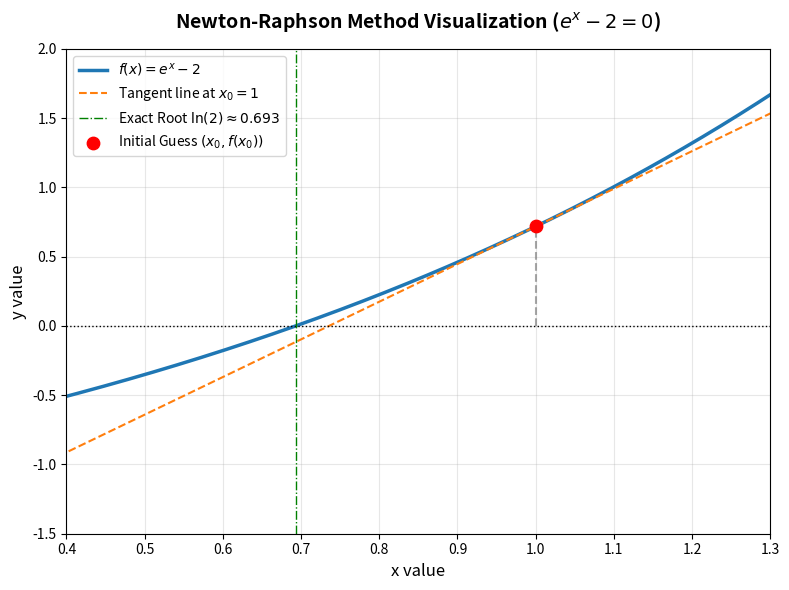

Source code (Python):
#!/usr/bin/env python3
import numpy as np
import matplotlib.pyplot as plt
import os
# 1. Define the function and its first derivative
def f(x):
    return np.exp(x) - 2

def df(x):
    return np.exp(x)

# 2. Parameters given in the problem
x0 = 1.0  # Initial guess
f_x0 = f(x0)
df_x0 = df(x0)

# 3. Setting up data points for the visualization plot
x_vals = np.linspace(0.2, 1.5, 500)
y_vals = f(x_vals)

# Define the equation for the tangent line at x0 = 1
# y - f(x0) = f'(x0) * (x - x0) -> y = f'(x0)*(x - x0) + f(x0)
tangent_line = df_x0 * (x_vals - x0) + f_x0

# 4. Creating and Styling the Figure
plt.figure(figsize=(8, 6))

# Plot the nonlinear function curve f(x) = e^x - 2
plt.plot(x_vals, y_vals, label=r'$f(x) = e^x - 2$', color='#1f77b4', linewidth=2.5)

# Plot the tangent line drawn from x0 to reveal the intercept x1
plt.plot(x_vals, tangent_line, label='Tangent line at $x_0=1$', color='#ff7f0e', linestyle='--', linewidth=1.5)

# Highlight reference axes lines
plt.axhline(0, color='black', linewidth=1, linestyle=':')
plt.axvline(np.log(2), color='green', linewidth=1, linestyle='-.', label=r'Exact Root $\ln(2) \approx 0.693$')

# Scatter markers to visually track the sequence path
plt.scatter([x0], [f_x0], color='red', zorder=5, s=80, label=r'Initial Guess $(x_0, f(x_0))$')

# Draw a drop line connecting the tangent alignment from x0 down to the curve axis
plt.vlines(x0, 0, f_x0, colors='gray', linestyles='dashed', alpha=0.7)

# Labels, Annotations and Layout configurations
plt.title('Newton-Raphson Method Visualization ($e^x - 2 = 0$)', fontsize=14, fontweight='bold', pad=15)
plt.xlabel('x value', fontsize=12)
plt.ylabel('y value', fontsize=12)
plt.xlim(0.4, 1.3)
plt.ylim(-1.5, 2.0)
plt.grid(True, alpha=0.3)
plt.legend(loc='upper left', fontsize=10)

# Adjust layouts perfectly prior to rendering/saving assets
plt.tight_layout()

# 5. Exporting as a vector PDF document format
output_filename = "new_plot.pdf"
plt.savefig(output_filename, format='pdf', dpi=300)
os.system("termux-open new_plot.pdf")
